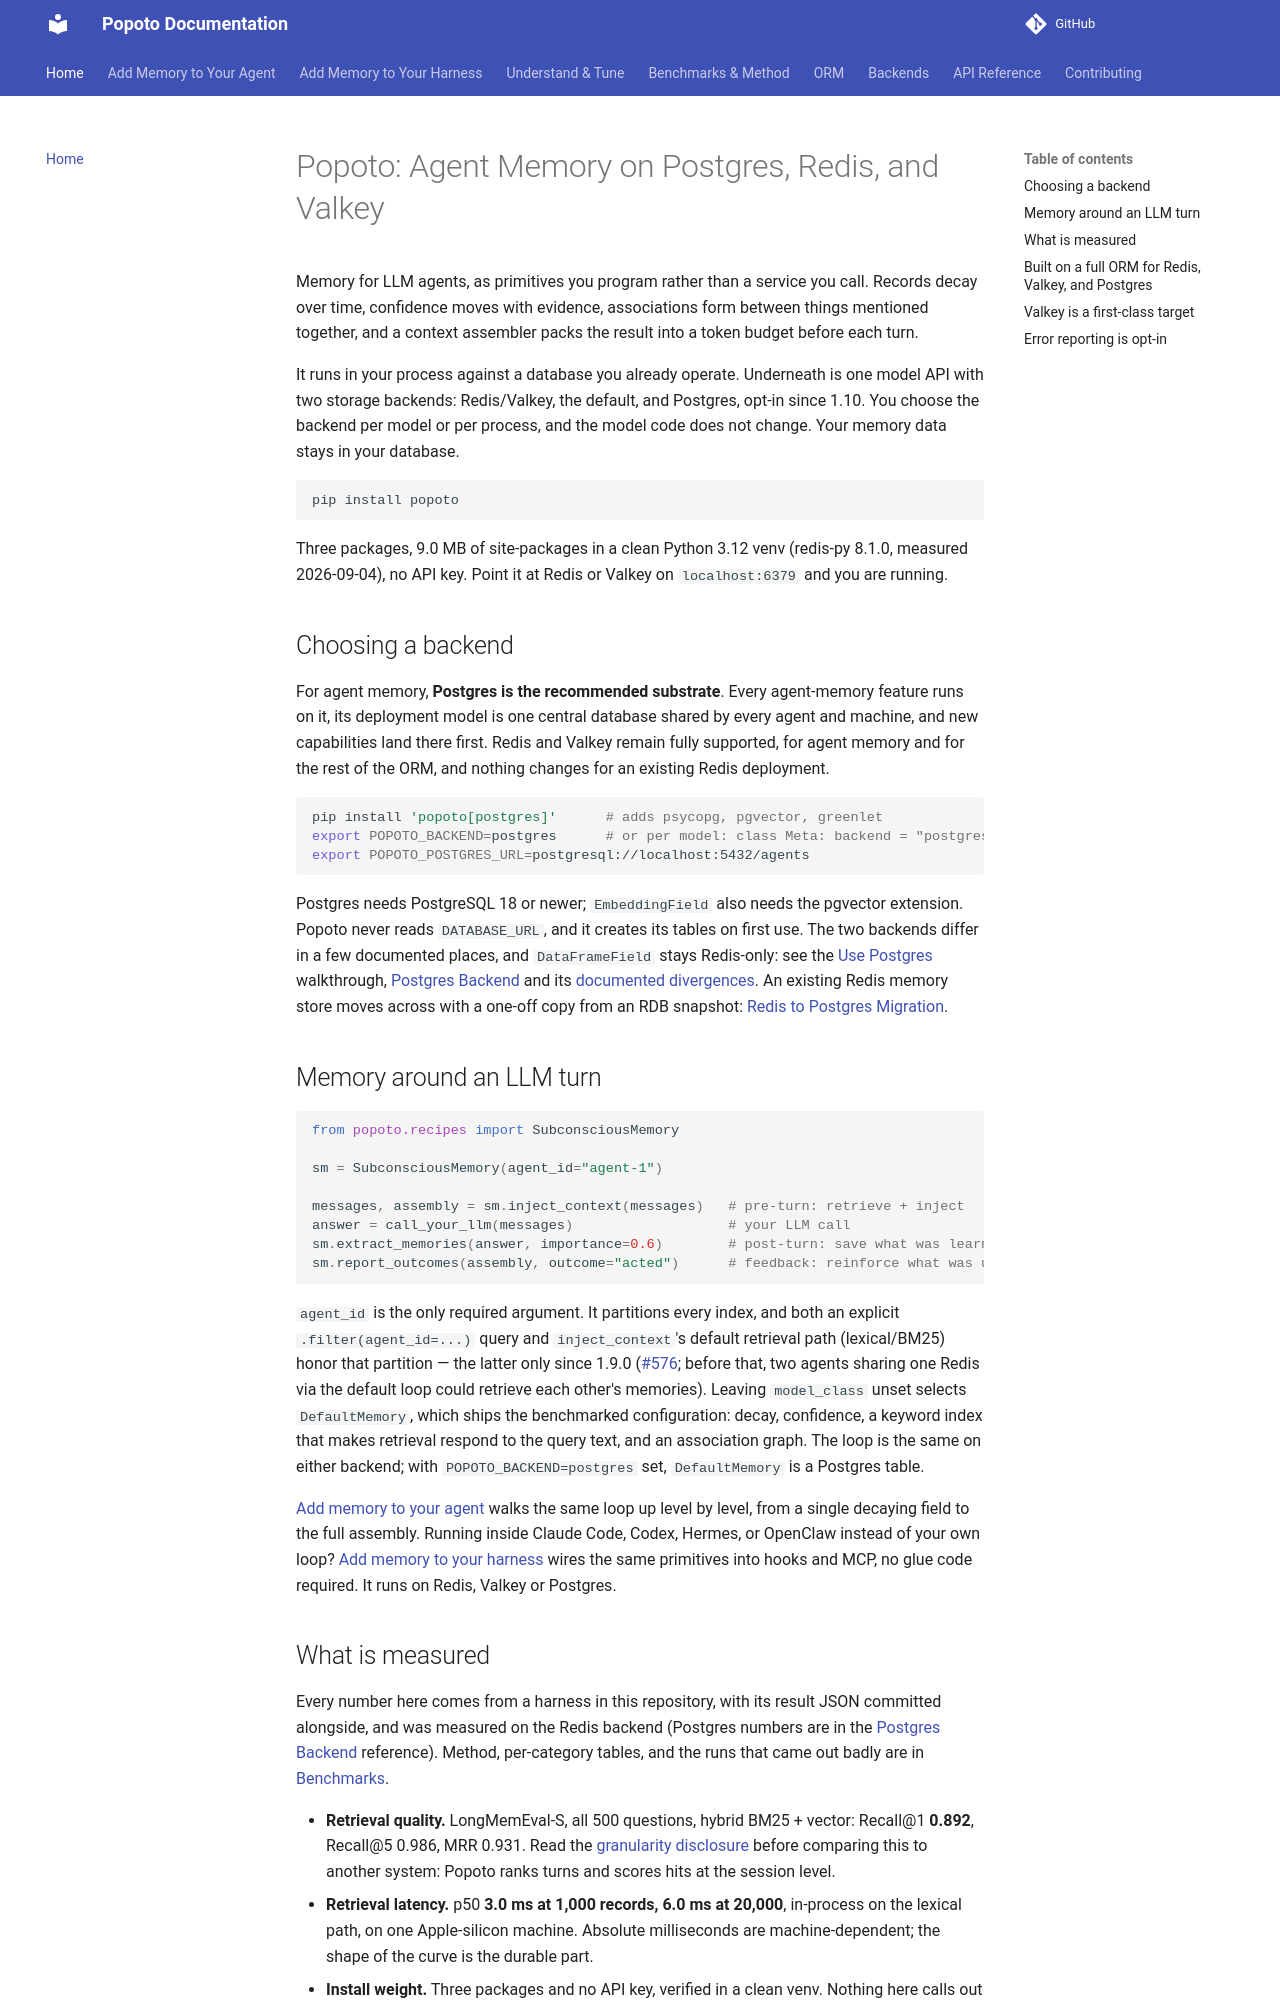

repository: tomcounsell/popoto · page: index.html · generator: mkdocs

# Popoto: Agent Memory on Postgres, Redis, and Valkey

Memory for LLM agents, as primitives you program rather than a service you call.
Records decay over time, confidence moves with evidence, associations form
between things mentioned together, and a context assembler packs the result into
a token budget before each turn.

It runs in your process against a database you already operate. Underneath is
one model API with two storage backends: Redis/Valkey, the default, and
Postgres, opt-in since 1.10. You choose the backend per model or per process,
and the model code does not change. Your memory data stays in your database.

```bash
pip install popoto
```

Three packages, 9.0 MB of site-packages in a clean Python 3.12 venv (redis-py 8.1.0, measured 2026-09-04), no API key.
Point it at Redis or Valkey on `localhost:6379` and you are running.

## Choosing a backend

For agent memory, **Postgres is the recommended substrate**. Every
agent-memory feature runs on it, its deployment model is one central database
shared by every agent and machine, and new capabilities land there first. Redis and
Valkey remain fully supported, for agent memory and for the rest of the ORM,
and nothing changes for an existing Redis deployment.

```bash
pip install 'popoto[postgres]'      # adds psycopg, pgvector, greenlet
export POPOTO_BACKEND=postgres      # or per model: class Meta: backend = "postgres"
export POPOTO_POSTGRES_URL=postgresql://localhost:5432/agents
```

Postgres needs PostgreSQL 18 or newer; `EmbeddingField` also needs the
pgvector extension. Popoto never reads `DATABASE_URL`, and it creates its
tables on first use. The two backends differ in a few documented places, and
`DataFrameField` stays Redis-only: see the
[Use Postgres](guides/postgres-quickstart.md) walkthrough,
[Postgres Backend](features/postgres-backend.md) and its
[documented divergences](features/postgres-backend.md#documented-divergences).
An existing Redis memory store moves across with a one-off copy from an RDB
snapshot: [Redis to Postgres Migration](features/redis-to-postgres-migration.md).

## Memory around an LLM turn

```python
from popoto.recipes import SubconsciousMemory

sm = SubconsciousMemory(agent_id="agent-1")

messages, assembly = sm.inject_context(messages)   # pre-turn: retrieve + inject
answer = call_your_llm(messages)                   # your LLM call
sm.extract_memories(answer, importance=0.6)        # post-turn: save what was learned
sm.report_outcomes(assembly, outcome="acted")      # feedback: reinforce what was used
```

`agent_id` is the only required argument. It partitions every index, and both
an explicit `.filter(agent_id=...)` query and `inject_context`'s default
retrieval path (lexical/BM25) honor that partition — the latter only since
1.9.0 ([#576](https://github.com/tomcounsell/popoto/issues/576); before
that, two agents sharing one Redis via the default loop could retrieve each
other's memories). Leaving `model_class`
unset selects `DefaultMemory`, which ships the benchmarked configuration: decay,
confidence, a keyword index that makes retrieval respond to the query text, and
an association graph. The loop is the same on either backend; with
`POPOTO_BACKEND=postgres` set, `DefaultMemory` is a Postgres table.

[Add memory to your agent](guides/agent-memory-quickstart.md) walks the same
loop up level by level, from a single decaying field to the full assembly.
Running inside Claude Code, Codex, Hermes, or OpenClaw instead of your own
loop? [Add memory to your harness](features/harness-integration.md) wires the
same primitives into hooks and MCP, no glue code required. It runs on Redis,
Valkey or Postgres.
